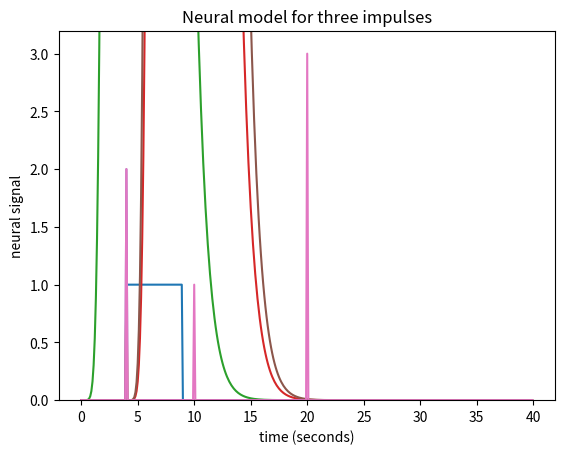

Write the Python code that produced this figure. (Note: this script raises an exception after producing the figure.)
# $\newcommand{L}[1]{\| #1 \|}\newcommand{VL}[1]{\L{ \vec{#1} }}\newcommand{R}[1]{\operatorname{Re}\,(#1)}\newcommand{I}[1]{\operatorname{Im}\, (#1)}$
#
# ## Convolution
#
# ### Neural and hemodynamic models
#
# In functional MRI (FMRI), we often have the subjects do a task in the scanner.
# For example, we might have the subject lying looking at a fixation cross on
# the screen for most of the time, and sometimes show a very brief burst of
# visual stimulation, such as a flashing checkerboard.
#
# We will call each burst of stimulation an *event*.
#
# The FMRI signal comes about first through changes in neuronal firing, and then
# by blood flow responses to the changes in neuronal firing.  In order to
# predict the FMRI signal to an event, we first need a prediction (model) of the
# changes in neuronal firing, and second we need a prediction (model) of how
# the blood flow will change in response to the neuronal firing.
#
# So we have a two-stage problem:
#
# * predict the neuronal firing to the event (make a *neuronal firing model*);
#
# * predict the blood flow changes caused by the neuronal firing (a *hemodynamic
#   model*).
#
# [Convolution](https://en.wikipedia.org/wiki/Convolution) is a simple way to create a hemodynamic model from a neuronal
# firing model.
#
# #### The neuronal firing model
#
# The neuronal firing model is our prediction of the profile of neural activity
# in response to the event.
#
# For example, in this case, with a single stimulation, we might predict that,
# as soon as the visual stimulation went on, the cells in the visual cortex
# instantly increased their firing, and kept firing at the same rate while the
# stimulation was on.
#
# In that case, our *neural* model of an event starting at 4 seconds, lasting 5
# seconds, might look like this:

import numpy as np
import matplotlib.pyplot as plt

# If running in the IPython console, consider running `%matplotlib` to enable
# interactive plots.  If running in the Jupyter Notebook, use `%matplotlib
# inline`.

times = np.arange(0, 40, 0.1)
n_time_points = len(times)
neural_signal = np.zeros(n_time_points)
neural_signal[(times >= 4) & (times < 9)] = 1
plt.plot(times, neural_signal)
plt.xlabel('time (seconds)')
plt.ylabel('neural signal')
plt.ylim(0, 1.2)
plt.title("Neural model for 5 second event starting at time 4")

# This type of simple off - on - off model is a [boxcar function](https://en.wikipedia.org/wiki/Boxcar_function).
#
# Of course we could have had another neural model, with the activity gradually
# increasing, or starting high and then dropping, but let us stick to this
# simple model for now.
#
# Now we need to predict our hemodynamic signal, given our prediction of neuronal
# firing.
#
# # The impulse response
#
# Let's simplify a little by specifying that the event was really short.  Call
# this event — an *impulse*.  This simplifies our neural model to a single
# spike in time instead of the sustained rise of the box-car function.

neural_signal = np.zeros(n_time_points)
i_time_4 = np.where(times == 4)[0][0]  # index of value 4 in "times"
neural_signal[i_time_4] = 1  # A single spike at time == 4
plt.plot(times, neural_signal)
plt.xlabel('time (seconds)')
plt.ylabel('neural signal')
plt.ylim(0, 1.2)
plt.title("Neural model for very brief event at time 4")

# Let us now imagine that I know what the hemodynamic *response* will be to such
# an impulse.  I might have got this estimate from taking the FMRI signal
# following very brief events, and averaging over many events.  Here is one such
# estimate of the hemodynamic *response* to a very brief stimulus:

def hrf(t):
    "A hemodynamic response function"
    return t ** 8.6 * np.exp(-t / 0.547)

hrf_times = np.arange(0, 20, 0.1)
hrf_signal = hrf(hrf_times)
plt.plot(hrf_times, hrf_signal)
plt.xlabel('time (seconds)')
plt.ylabel('BOLD signal')
plt.title('Estimated BOLD signal for event at time 0')

# This is the hemodynamic response to a neural impulse.  In signal processing
# terms this is the hemodynamic [impulse response function](impulseresponse).
# It is usually called the hemodynamic response function (HRF), because it is a
# function that gives the predicted hemodynamic response at any given time
# following an impulse at time 0.
#
# # Building the hemodynamic output from the neural input
#
# We now have an easy way to predict the hemodynamic output from our single impulse
# at time 4.  We take the HRF (prediction for an impulse starting at time 0), and
# shift it by 4 seconds-worth to give our predicted output:

n_hrf_points = len(hrf_signal)
bold_signal = np.zeros(n_time_points)
bold_signal[i_time_4:i_time_4 + n_hrf_points] = hrf_signal
plt.plot(times, bold_signal)
plt.xlabel('time (seconds)')
plt.ylabel('bold signal')
plt.title('Output BOLD signal for event at time=4')

# Our impulse so far has an amplitude of 1.  What if the impulse was twice as
# strong, with an amplitude of 2?

neural_signal[i_time_4] = 2  # An impulse with amplitude 2
plt.plot(times, neural_signal)
plt.xlabel('time (seconds)')
plt.ylabel('neural signal')
plt.ylim(0, 2.2)
plt.title('Neural model for amplitude 2 impulse')

# Maybe I can make the assumption that, if the impulse is twice as large then the
# response will be twice as large.  This is the assumption that the response
# scales linearly with the impulse.
#
# Now I can predict the output for an impulse of amplitude 2 by taking my HRF,
# shifting by 4, as before, and then multiplying the HRF by 2:

bold_signal = np.zeros(n_time_points)
bold_signal[i_time_4:i_time_4 + n_hrf_points] = hrf_signal * 2
plt.plot(times, bold_signal)
plt.xlabel('time (seconds)')
plt.ylabel('bold signal')
plt.title('Output BOLD signal for amplitude 2 impulse')

# What if I have several impulses?  For example, imagine I had an impulse
# amplitude 2 at time == 4, then another of amplitude 1 at time == 10, and another
# of amplitude 3 at time == 20.

neural_signal[i_time_4] = 2  # An impulse with amplitude 2
i_time_10 = np.where(times == 10)[0]  # index of value 10 in "times"
neural_signal[i_time_10] = 1  # An impulse with amplitude 1
i_time_20 = np.where(times == 20)[0]  # index of value 20 in "times"
neural_signal[i_time_20] = 3  # An impulse with amplitude 3
plt.plot(times, neural_signal)
plt.xlabel('time (seconds)')
plt.ylabel('neural signal')
plt.ylim(0, 3.2)
plt.title('Neural model for three impulses')

# Maybe I can also make the assumption that the response to an impulse will be
# exactly the same over time.  The response to any given impulse at time 10 will
# be the same as the response to the same impulse at time 4 or at time 30.
#
# In that case my job is still simple.  For the impulse amplitude 2 at time == 4,
# I add the HRF shifted to start at time == 4, and scaled by 2.  To that result I
# then add the HRF shifted to time == 10 and scaled by 1.  Finally, I further add
# the HRF shifted to time == 20 and scaled by 3:

bold_signal = np.zeros(n_time_points)
bold_signal[i_time_4:i_time_4 + n_hrf_points] = hrf_signal * 2
bold_signal[i_time_10:i_time_10 + n_hrf_points] += hrf_signal * 1
bold_signal[i_time_20:i_time_20 + n_hrf_points] += hrf_signal * 3
plt.plot(times, bold_signal)
plt.xlabel('time (seconds)')
plt.ylabel('bold signal')
plt.title('Output BOLD signal for three impulses')

# At the moment, an *impulse* is an event that lasts for just one time point. In
# our case, the time vector (`times` in the code above) has one point for every
# 0.1 seconds (10 time points per second).
#
# What happens if an event lasts for 0.5 seconds?  Maybe I can assume that an
# event lasting 0.5 seconds has exactly the same effect as 5 impulses 0.1
# seconds apart:

neural_signal[i_time_4:i_time_4 + 5] = 2
plt.plot(times, neural_signal)
plt.xlabel('time (seconds)')
plt.ylabel('neural signal')
plt.ylim(0, 3.2)
plt.title('Neural model including event lasting 0.5 seconds')

# Now I need to add a new shifted HRF for the impulse corresponding to time == 4,
# and for time == 4.1 and so on until time == 4.4:

bold_signal = np.zeros(n_time_points)
for i in range(5):
    bold_signal[i_time_4 + i:i_time_4  + i + n_hrf_points] += hrf_signal * 2
bold_signal[i_time_10:i_time_10 + n_hrf_points] += hrf_signal * 1
bold_signal[i_time_20:i_time_20 + n_hrf_points] += hrf_signal * 3
plt.plot(times, bold_signal)
plt.xlabel('time (seconds)')
plt.ylabel('bold signal')
plt.title('Output BOLD signal with event lasting 0.5 seconds')

# # Working out an algorithm
#
# Now we have a general algorithm for making our output hemodynamic signal from
# our input neural signal:
#
# 1. Start with an output vector that is a vector of zeros;
#
# 1. For each index $i$ in the *input vector* (the neural signal):
#
#    > 1. Prepare a shifted copy of the HRF vector, starting at $i$. Call this the
#    >    *shifted HRF vector*;
#
#    > 1. Multiply the shifted HRF vector by the value in the input at index $i$,
#    >    to give the *shifted, scaled HRF vector*;
#
#    > 1. Add the shifted scaled HRF vector to the output.
#
# There is a little problem with our algorithm — the length of the output
# vector.
#
# Imagine that our input (neural) vector is N time points long.  Say the original
# HRF vector is M time points long.
#
# In our algorithm, when the iteration gets to the last index of the *input
# vector* ($i = N-1$), the shifted scaled HRF vector will, as ever, be M points
# long.  If the output vector is the same length as the input vector, we can add
# only the first point of the new scaled HRF vector to the last point of the
# output vector, but all the subsequent values of the scaled HRF vector extend
# off the end of the output vector and have no corresponding index in the
# output.  The way to solve this is to extend the output vector by the necessary
# M-1 points. Now we can do our algorithm in code.

N = n_time_points
M = n_hrf_points
bold_signal = np.zeros(N + M - 1)  # adding the tail
for i in range(N):
    input_value = neural_signal[i]
    # Adding the shifted, scaled HRF
    bold_signal[i : i + n_hrf_points] += hrf_signal * input_value
# We have to extend 'times' to deal with more points in 'bold_signal'
extra_times = np.arange(n_hrf_points - 1) * 0.1 + 40
times_and_tail = np.concatenate((times, extra_times))
plt.plot(times_and_tail, bold_signal)
plt.xlabel('time (seconds)')
plt.ylabel('bold signal')
plt.title('Output BOLD signal using our algorithm')

# # We have *convolution*
#
# We now have — convolution.  Here's the same thing using the numpy
# `convolve` function:

bold_signal = np.convolve(neural_signal, hrf_signal)
plt.plot(times_and_tail, bold_signal)
plt.xlabel('time (seconds)')
plt.ylabel('bold signal')
plt.title('Our algorithm is the same as convolution')

# # Convolution with matrices
#
# For what follows, it is a bit easier to see what is going on with a lower time
# resolution — say one time point per second.  This time we'll make the first
# event last 3 seconds:

times = np.arange(0, 40)  # One time point per second
n_time_points = len(times)
neural_signal = np.zeros(n_time_points)
neural_signal[4:7] = 1  # A 3 second event
neural_signal[10] = 1
neural_signal[20] = 3
hrf_times = np.arange(20)
hrf_signal = hrf(hrf_times)  # The HRF at one second time resolution
n_hrf_points = len(hrf_signal)
bold_signal = np.convolve(neural_signal, hrf_signal)
times_and_tail = np.arange(n_time_points + n_hrf_points - 1)
fig, axes = plt.subplots(3, 1, figsize=(8, 15))
axes[0].plot(times, neural_signal)
axes[0].set_title('Neural signal, 1 second resolution')
axes[1].plot(hrf_times, hrf_signal)
axes[1].set_title('Hemodynamic impulse response, 1 second resolution')
axes[2].plot(times_and_tail, bold_signal)
axes[2].set_title('Predicted BOLD signal from convolution, 1 second resolution')

# Our algorithm, which turned out to give convolution, had us add a shifted,
# scaled version of the HRF to the output, for every index.  This is step 5 of our
# algorithm.
#
# Now let us go back to our convolution algorithm.  Imagine that, instead of
# adding the shifted scaled HRF to the output vector, we store each shifted scaled
# HRF as a row in an array, that has one row for each index in the input vector.
# Then we can get the same output vector as before by taking the sum across the
# columns of this array:

N = n_time_points
M = n_hrf_points
shifted_scaled_hrfs = np.zeros((N, N + M - 1))
for i in range(N):
    input_value = neural_signal[i]
    # Storing the shifted, scaled HRF
    shifted_scaled_hrfs[i, i : i + n_hrf_points] = hrf_signal * input_value
bold_signal_again = np.sum(shifted_scaled_hrfs, axis=0)

# We check that the result is almost exactly the same
# (allowing for tiny differences due to the order of +, * operations)
import numpy.testing as npt
npt.assert_almost_equal(bold_signal, bold_signal_again)

# We can also do exactly the same operation by first making an array with the
# *shifted* HRFs, without scaling, and then multiplying each row by the
# corresponding input value, before doing the sum.  Here we are doing the shifting
# first, and then the scaling, and then the sum.  It all adds up to the same
# operation:

# First we make the shifted HRFs
shifted_hrfs = np.zeros((N, N + M - 1))
for i in range(N):
    # Storing the shifted HRF without scaling
    shifted_hrfs[i, i : i + n_hrf_points] = hrf_signal
# Then do the scaling
shifted_scaled_hrfs = np.zeros((N, N + M - 1))
for i in range(N):
    input_value = neural_signal[i]
    # Scaling the stored HRF by the input value
    shifted_scaled_hrfs[i, :] = shifted_hrfs[i, :] * input_value
# Then the sum
bold_signal_again = np.sum(shifted_scaled_hrfs, axis=0)
# This gives the same result, once again
npt.assert_almost_equal(bold_signal, bold_signal_again)

# The `shifted_hrfs` array looks like this as an image:

plt.imshow(shifted_hrfs, cmap='gray', interpolation='nearest')

# Each new row of `shifted_hrfs` corresponds to the HRF, shifted by one more
# column to the right:

fig, axes = plt.subplots(5, 1)
for row_no in range(5):
    axes[row_no].plot(shifted_hrfs[row_no, :])

# Now remember matrix multiplication:
#
# $$
# \begin{pmatrix}
#     xa + yb + zc   \\
#     xd + ye + zf
# \end{pmatrix}
# =
# \begin{pmatrix}
#     x & y & z
# \end{pmatrix}
# \begin{pmatrix}
#     a & d \\
#     b & e \\
#     c & f
# \end{pmatrix}
# $$
#
# Now let us make our input neural vector into a 1 by N row vector.  If we *matrix
# multiply* this vector onto the `shifted_hrfs` array (matrix), then we do the
# scaling of the HRFs and the sum operation, all in one go.  Like this:

def as_row_vector(v):
    " Convert 1D vector to row vector "
    return v.reshape((1, -1))

neural_vector = as_row_vector(neural_signal)
# The scaling and summing by the magic of matrix multiplication
bold_signal_again = neural_vector.dot(shifted_hrfs)
# This gives the same result as previously, yet one more time
npt.assert_almost_equal(as_row_vector(bold_signal), bold_signal_again)

# The matrix transpose rule says $(A B)^T = B^T A^T$ where $A^T$ is the transpose
# of matrix $A$.  So we could also do this exact same operation by doing a matrix
# multiply of the transpose of `shifted_hrfs` onto the `neural_signal` as a
# column vector:

bold_signal_again = shifted_hrfs.T.dot(neural_vector.T)
# Exactly the same, but transposed
npt.assert_almost_equal(as_row_vector(bold_signal), bold_signal_again.T)

# In this last formulation, the `shifted_hrfs` matrix is the *convolution*
# matrix, in that (as we have just shown) you can apply the convolution of the
# HRF by matrix multiplying onto an input vector.
#
# # Convolution is like cross-correlation with the reversed HRF
#
# We are now ready to show something slightly odd that arises from the way that
# convolution works.
#
# Consider index $i$ in the input (neural) vector.  Let's say $i = 25$.  We want to get
# value index $i$ in the output (hemodynamic vector). What do we need to do?
#
# Looking at our non-transposed matrix formulation, we see that value $i$ in the
# output is the matrix multiplication of the neural signal (row vector) by
# column $i$ in `shifted_hrfs`.  Here is a plot of column 25 in
# `shifted_hrfs`:

plt.plot(shifted_hrfs[:, 25])

# The column contains a *reversed* copy of the HRF signal, where the first value
# from the original HRF signal is at index 25 ($i$), the second value is at
# index 24 ($i - 1$) and so on back to index 25 - 20 = 5.  The reversed HRF
# follows from the way we constructed the rows of the original matrix.  Each new
# HRF row was shifted across by one column, therefore, reading up the columns
# from the diagonals, will also give you the HRF shape.
#
# Let us rephrase the matrix multiplication that gives us the value at index $i$
# in the output vector.  Call the neural input vector $\mathbf{n}$ with values
# $n_0, n_1 ... n_{N-1}$.  Call the `shifted_hrfs` array $\mathbf{S}$ with $N$
# rows and $N + M - 1$ columns.  $\mathbf{S}_{:,i}$ is column $i$ in
# $\mathbf{S}$.
#
# So, the output value $o_i$ is given by the matrix multiplication of row
# $\mathbf{n}$ onto column $\mathbf{S}_{:,i}$.  The matrix multiplication (dot
# product) gives us the usual sum of products as the output:
#
# $$
# o_i = \sum_{j=0}^{N-1}{n_j S_{j,i}}
# $$
#
# The formula above describes what is happening in the matrix multiplication in
# this piece of code:

i = 25
bold_i = neural_vector.dot(shifted_hrfs[:, i])

npt.assert_almost_equal(bold_i, bold_signal[i])

# Can we simplify the formula without using the `shifted_hrfs` $\mathbf{S}$
# matrix?  We saw above that column $i$ in `shifted_hrfs` contains a reversed
# HRF, starting at index $i$ and going backwards towards index 0.
#
# The 1-second resolution HRF is our array `hrf_signal`.  So `shifted_hrfs[i,
# i]` contains `hrf_signal[0]`, `shifted_hrfs[i-1, i]` contains
# `hrf_signal[1]` and so on.  In general, for any index $j$ into
# `shifted_hrfs[:, i]`, `shifted_hrfs[j, i] == hrf_signal[i-j]` (assuming
# we return zero for any `hrf_signal[i-j]` where `i-j` is outside the
# bounds of the vector, with `i-j` < 0 or >= M).
#
# Realizing this, we can replace $\mathbf{S}_{:,i}$ in our equation above.  Call
# our `hrf_signal` vector $\mathbf{h}$ with values $h_0, h_1, ... h_{M-1}$.
# Then:
#
# $$
# o_i = \sum_{j=0}^{N-1}{n_j h_{i-j}}
# $$
#
# This is the sum of the {products of the elements of $\mathbf{n}$ with the
# matching elements from the [reversed HRF vector $\mathbf{h}$, shifted by $i$
# elements]}.
#
# # The mathematical definition for convolution
#
# This brings us to the abstract definition of convolution for continuous
# functions.
#
# In general, call the continuous input a function $f$.  In our case the input
# signal is the neuronal model, that is a function of time.  This is the
# continuous generalization of the vector $\mathbf{n}$ in our discrete model.
# The continuous function to convolve with is $g$.  In our case $g$ is the HRF,
# also a function of time.  $g$ is the generalized continuous version of the
# vector $\mathbf{h}$ in the previous section.  The convolution of $f$ and $g$
# is often written $(f * g)$ and for any given $t$ is defined as:
#
# $$
# (f * g )(t) \stackrel{\mathrm{def}}{=}\ \int_{-\infty}^\infty f(\tau)\,
# g(t - \tau)\, d\tau
# $$
#
# As you can see, and as we have already discovered in the discrete case, the
# convolution is the integral of the product of the two functions as the second
# function $g$ is reversed and shifted.
#
# See : the [wikipedia convolution definition section](https://en.wikipedia.org/wiki/Convolution#Definition) for more discussion.
#
# <!-- A file containing links and substitutions -->
# <!-- vim: ft=rst -->
# <!-- Version control -->
# <!-- Editors -->
# <!-- Python and common libraries -->
# <!-- Virtualenv and helpers -->
# <!-- Pypi and packaging -->
# <!-- Mac development -->
# <!-- Windows development -->
# <!-- Nipy and friends -->
# <!-- Mathematics -->
# <!-- Licenses -->
# <!-- Neuroimaging stuff -->
# <!-- People -->
# <!-- Substitutions -->
